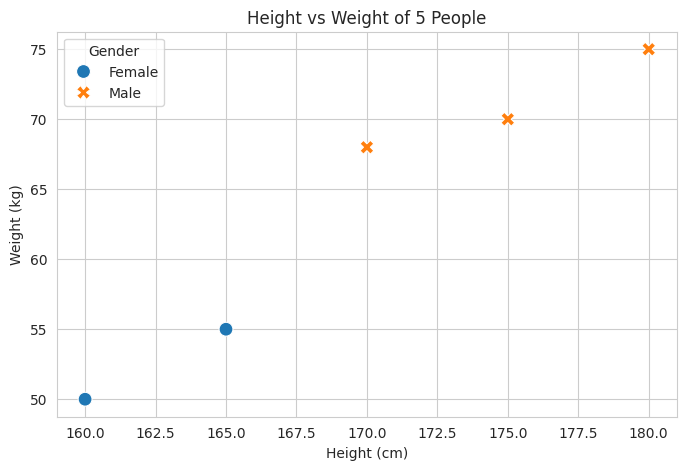
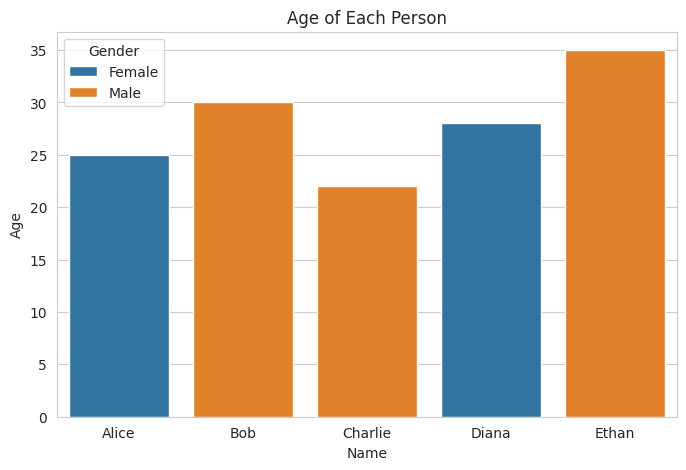
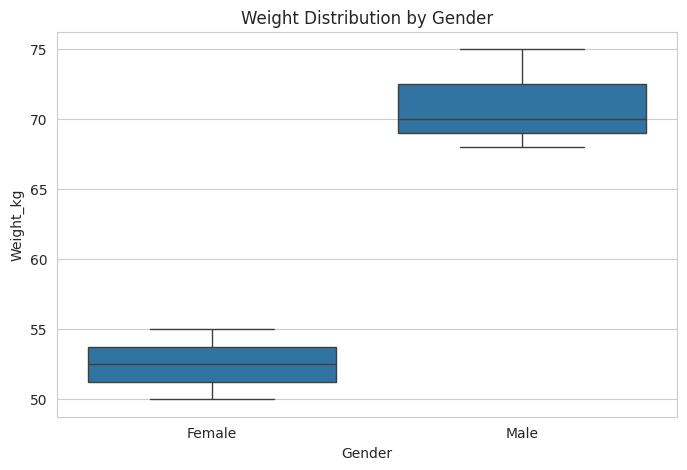
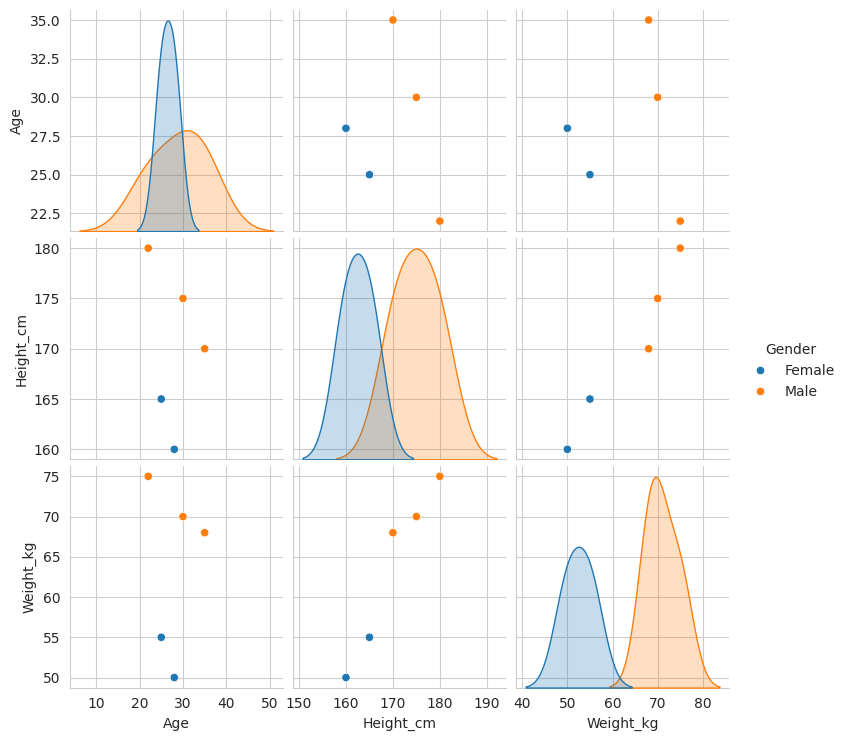
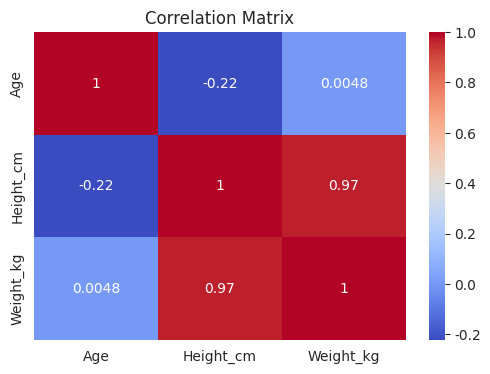

The matplotlib source for these figures, in order:
# Import libraries
import pandas as pd
import seaborn as sns
import matplotlib.pyplot as plt

# Create a small dataset of 5 people
data = {
    "Name": ["Alice", "Bob", "Charlie", "Diana", "Ethan"],
    "Age": [25, 30, 22, 28, 35],
    "Height_cm": [165, 175, 180, 160, 170],
    "Weight_kg": [55, 70, 75, 50, 68],
    "Gender": ["Female", "Male", "Male", "Female", "Male"]
}

df = pd.DataFrame(data)
print(df)

# Set Seaborn style
sns.set_style("whitegrid")

# 1. Scatter plot: Height vs Weight
plt.figure(figsize=(8,5))
sns.scatterplot(x="Height_cm", y="Weight_kg", hue="Gender", style="Gender", s=100, data=df)
plt.title("Height vs Weight of 5 People")
plt.xlabel("Height (cm)")
plt.ylabel("Weight (kg)")
plt.show()

# 2. Bar plot: Age of each person
plt.figure(figsize=(8,5))
sns.barplot(x="Name", y="Age", hue="Gender", data=df)
plt.title("Age of Each Person")
plt.show()

# 3. Box plot: Weight distribution by Gender
plt.figure(figsize=(8,5))
sns.boxplot(x="Gender", y="Weight_kg", data=df)
plt.title("Weight Distribution by Gender")
plt.show()

# 4. Pair plot: Visualize relationships between numeric variables
sns.pairplot(df, hue="Gender", height=2.5)
plt.show()

# 5. Heatmap: Correlation between numeric variables
plt.figure(figsize=(6,4))
corr = df[["Age", "Height_cm", "Weight_kg"]].corr()
sns.heatmap(corr, annot=True, cmap="coolwarm")
plt.title("Correlation Matrix")
plt.show()